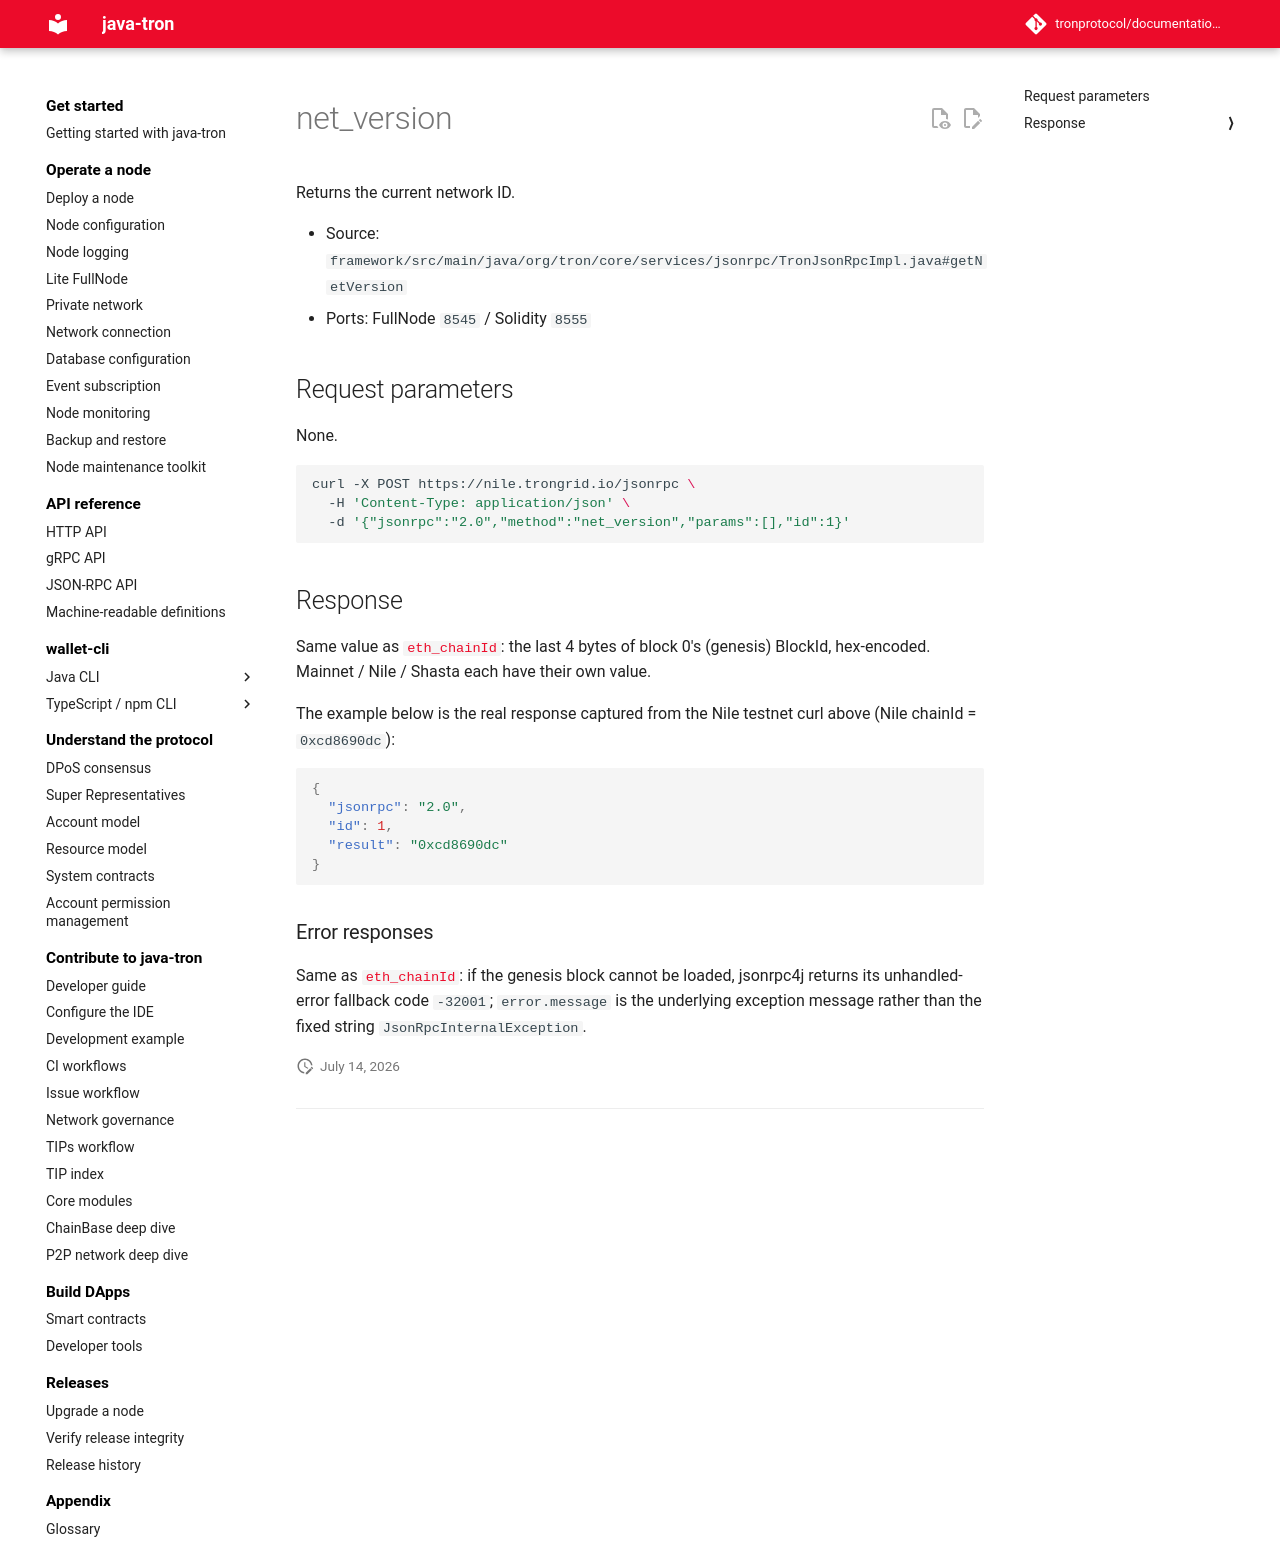

repository: tronprotocol/documentation-en · page: api/json-rpc/node/net_version/index.html · generator: mkdocs

# net_version

Returns the current network ID.

- Source: `framework/src/main/java/org/tron/core/services/jsonrpc/TronJsonRpcImpl.java#getNetVersion`
- Ports: FullNode `8545` / Solidity `8555`

## Request parameters

None.

```bash
curl -X POST https://nile.trongrid.io/jsonrpc \
  -H 'Content-Type: application/json' \
  -d '{"jsonrpc":"2.0","method":"net_version","params":[],"id":1}'
```

## Response

Same value as [`eth_chainId`](eth_chainId.md): the last 4 bytes of block 0's (genesis) BlockId, hex-encoded. Mainnet / Nile / Shasta each have their own value.

The example below is the real response captured from the Nile testnet curl above (Nile chainId = `0xcd8690dc`):

```json
{
  "jsonrpc": "2.0",
  "id": 1,
  "result": "0xcd8690dc"
}
```

### Error responses

Same as [`eth_chainId`](eth_chainId.md): if the genesis block cannot be loaded, jsonrpc4j returns its unhandled-error fallback code `-32001`; `error.message` is the underlying exception message rather than the fixed string `JsonRpcInternalException`.
